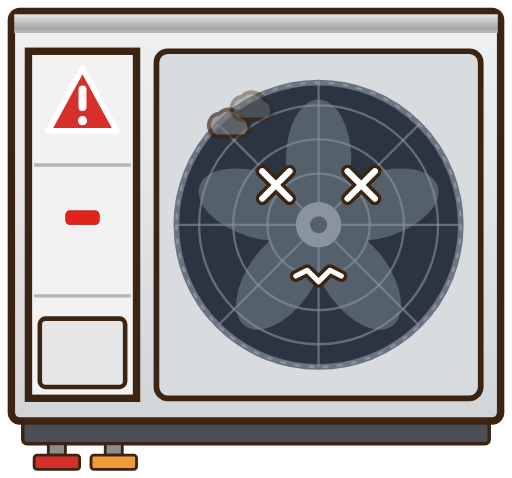
t = 0.00 s
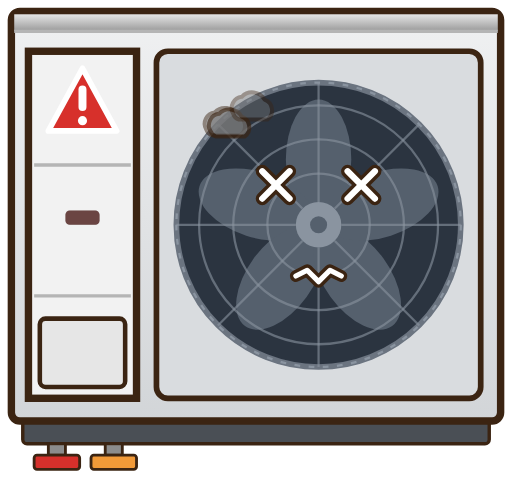
t = 0.60 s
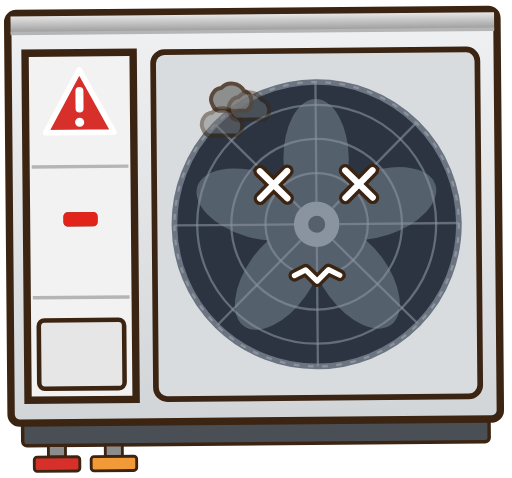
t = 1.40 s
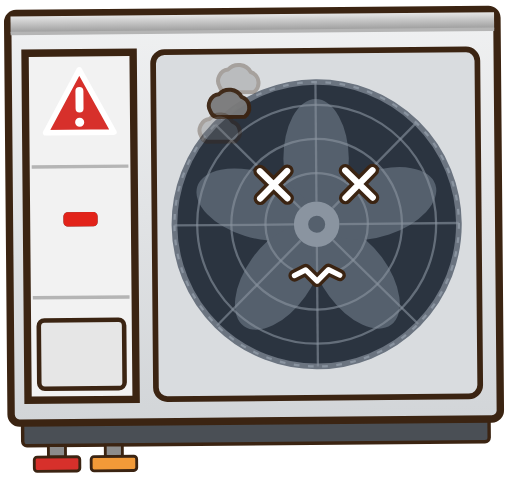
t = 2.00 s
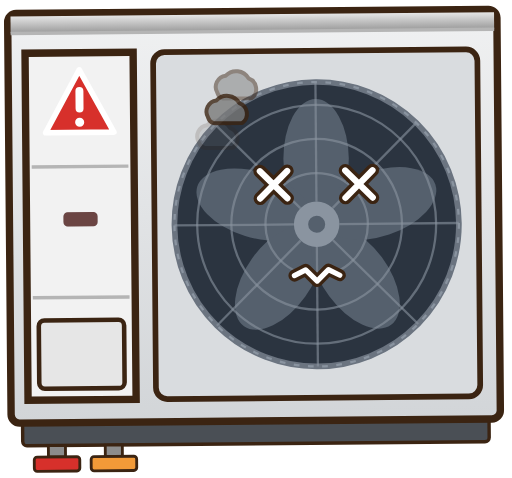
t = 2.60 s
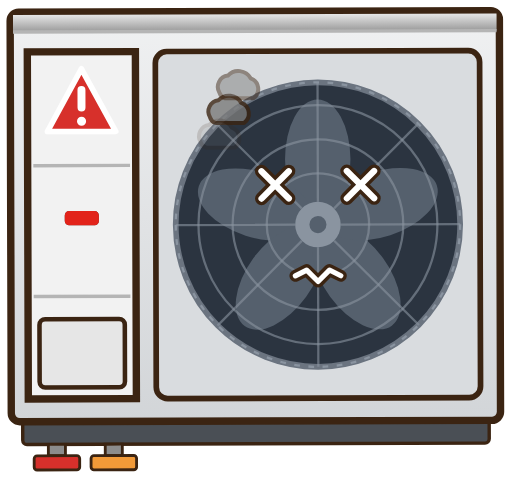
t = 3.40 s

The animated SVG that drew these frames (rendered in a browser with its animation timeline set to each time). Animation: 8 SMIL elements (animate=4,animateTransform=4); one cycle of 4.00 s, repeats indefinitely.

<svg xmlns="http://www.w3.org/2000/svg" width="180" height="168" viewBox="0 0 180 168" role="img" aria-labelledby="title">
  <title id="title">Fun: Luft/Wasser-Wärmepumpe Außengerät (Monoblock), Vorderansicht, Anschluss links</title>
  <defs>
    <linearGradient id="gB" x1="0" y1="0" x2="0" y2="1"><stop offset="0" stop-color="#E6E6E6"/><stop offset="0.07" stop-color="#E0E0E0"/><stop offset="1" stop-color="#999999"/></linearGradient>
    <linearGradient id="gG" x1="0" y1="0" x2="0" y2="1"><stop offset="0" stop-color="#F0F1F2"/><stop offset="1" stop-color="#D2D5D8"/></linearGradient>
  </defs>
  <g><animateTransform attributeName="transform" type="rotate" values="0 90 156;-1.5 90 156;1.5 90 156;-1 90 156;0 90 156" dur="0.6s" repeatCount="indefinite"/>
  <g transform="translate(180 0) scale(-1 1)">
    <rect x="8" y="147" width="164" height="9" rx="1.5" fill="#4A4F55" stroke="#3B2412" stroke-width="1.2"/>
    <rect x="4" y="4" width="172" height="144" rx="3" fill="url(#gG)" stroke="#3B2412" stroke-width="2.6"/>
    <rect x="5" y="5" width="170" height="6" fill="url(#gB)"/>
    <line x1="5" y1="11" x2="175" y2="11" stroke="#B5B5B5" stroke-width="1.2"/>
    <rect x="11" y="18" width="114" height="122" rx="4" fill="#D9DCDF" stroke="#3B2412" stroke-width="2"/>
    <circle cx="68" cy="79" r="50" fill="#2B3440" stroke="#6B7480" stroke-width="2"/>
    <g transform="rotate(-0.00 68 79)"><g>
    <ellipse cx="68" cy="56" rx="11.5" ry="21" fill="#55606D" transform="rotate(0 68 79)"/>
    <ellipse cx="68" cy="56" rx="11.5" ry="21" fill="#55606D" transform="rotate(72 68 79)"/>
    <ellipse cx="68" cy="56" rx="11.5" ry="21" fill="#55606D" transform="rotate(144 68 79)"/>
    <ellipse cx="68" cy="56" rx="11.5" ry="21" fill="#55606D" transform="rotate(216 68 79)"/>
    <ellipse cx="68" cy="56" rx="11.5" ry="21" fill="#55606D" transform="rotate(288 68 79)"/>
    <circle cx="68" cy="79" r="8" fill="#8A94A0"/>
    <circle cx="68" cy="79" r="3" fill="#55606D"/>
    </g></g>
    <circle cx="68" cy="79" r="18" fill="none" stroke="#8A94A0" stroke-opacity="0.6" stroke-width="0.8"/>
    <circle cx="68" cy="79" r="30" fill="none" stroke="#8A94A0" stroke-opacity="0.6" stroke-width="0.8"/>
    <circle cx="68" cy="79" r="42" fill="none" stroke="#8A94A0" stroke-opacity="0.6" stroke-width="0.8"/>
    <line x1="76.0" y1="79.0" x2="118.0" y2="79.0" stroke="#8A94A0" stroke-opacity="0.6" stroke-width="0.8"/>
    <line x1="73.7" y1="84.7" x2="103.4" y2="114.4" stroke="#8A94A0" stroke-opacity="0.6" stroke-width="0.8"/>
    <line x1="68.0" y1="87.0" x2="68.0" y2="129.0" stroke="#8A94A0" stroke-opacity="0.6" stroke-width="0.8"/>
    <line x1="62.3" y1="84.7" x2="32.6" y2="114.4" stroke="#8A94A0" stroke-opacity="0.6" stroke-width="0.8"/>
    <line x1="60.0" y1="79.0" x2="18.0" y2="79.0" stroke="#8A94A0" stroke-opacity="0.6" stroke-width="0.8"/>
    <line x1="62.3" y1="73.3" x2="32.6" y2="43.6" stroke="#8A94A0" stroke-opacity="0.6" stroke-width="0.8"/>
    <line x1="68.0" y1="71.0" x2="68.0" y2="29.0" stroke="#8A94A0" stroke-opacity="0.6" stroke-width="0.8"/>
    <line x1="73.7" y1="73.3" x2="103.4" y2="43.6" stroke="#8A94A0" stroke-opacity="0.6" stroke-width="0.8"/>
    <circle cx="68" cy="79" r="50" fill="none" stroke="#8A94A0" stroke-width="0.8" stroke-dasharray="2 3"/>
    <rect x="132" y="18" width="38" height="122" fill="#F2F2F2" stroke="#3B2412" stroke-width="2.6"/>
    <line x1="134" y1="58" x2="168" y2="58" stroke="#B5B5B5" stroke-width="1.2"/>
    <line x1="134" y1="104" x2="168" y2="104" stroke="#B5B5B5" stroke-width="1.2"/>
    <rect x="145" y="74" width="12" height="5" rx="1.5" fill="#4D4D4D"/>
    <rect x="136" y="112" width="30" height="24" rx="2" fill="#E6E6E6" stroke="#3B2412" stroke-width="1.6"/>
    <rect x="157" y="156" width="6" height="4" fill="#8C8C8C" stroke="#3B2412" stroke-width="1"/><rect x="152" y="160" width="16" height="5" rx="1" fill="#D7302B" stroke="#3B2412" stroke-width="1"/>
    <rect x="137" y="156" width="6" height="4" fill="#8C8C8C" stroke="#3B2412" stroke-width="1"/><rect x="132" y="160" width="16" height="5" rx="1" fill="#F29A38" stroke="#3B2412" stroke-width="1"/>
  </g>
  <rect x="23" y="74" width="12" height="5" rx="1.5" fill="#E2231A"><animate attributeName="opacity" values="1;.2" dur="1s" calcMode="discrete" repeatCount="indefinite"/></rect><path d="M29,24 L41,46 L17,46 Z" fill="#D7302B" stroke="#FFFFFF" stroke-width="2" stroke-linejoin="round"/><rect x="27.6" y="30" width="2.8" height="9" rx="1.4" fill="#FFFFFF"/><circle cx="29" cy="42.4" r="1.6" fill="#FFFFFF"/><path d="M92.2,60.2 l9.600000000000001,9.600000000000001 M101.8,60.2 l-9.600000000000001,9.600000000000001" stroke="#3B2412" stroke-width="4.6" stroke-linecap="round"/><path d="M122.2,60.2 l9.600000000000001,9.600000000000001 M131.8,60.2 l-9.600000000000001,9.600000000000001" stroke="#3B2412" stroke-width="4.6" stroke-linecap="round"/><path d="M104.0,97 l4.0,-2 l4.0,4 l4.0,-4 l4.0,2" fill="none" stroke="#3B2412" stroke-width="4.2" stroke-linejoin="round" stroke-linecap="round"/><path d="M92.2,60.2 l9.600000000000001,9.600000000000001 M101.8,60.2 l-9.600000000000001,9.600000000000001" stroke="#FFFFFF" stroke-width="2.2" stroke-linecap="round"/><path d="M122.2,60.2 l9.600000000000001,9.600000000000001 M131.8,60.2 l-9.600000000000001,9.600000000000001" stroke="#FFFFFF" stroke-width="2.2" stroke-linecap="round"/><path d="M104.0,97 l4.0,-2 l4.0,4 l4.0,-4 l4.0,2" fill="none" stroke="#FFFFFF" stroke-width="1.8" stroke-linejoin="round" stroke-linecap="round"/><g transform="translate(72 52)" opacity="0.90"><animateTransform attributeName="transform" type="translate" values="76 52;86 26" dur="2.4s" begin="0s" repeatCount="indefinite"/><animate attributeName="opacity" values="0;.95;0" dur="2.4s" begin="0s" repeatCount="indefinite"/><path d="M-6,0 a4,4 0 0 1 3,-6 a5,5 0 0 1 8,1 a4,4 0 0 1 1,7 h-10 a3,3 0 0 1 -2,-2 z" fill="#7A7A7A" stroke="#3B2412" stroke-width="1.4" stroke-linejoin="round"/></g><g transform="translate(80 46)" opacity="0.65"><animateTransform attributeName="transform" type="translate" values="76 52;86 26" dur="2.4s" begin="0.8s" repeatCount="indefinite"/><animate attributeName="opacity" values="0;.95;0" dur="2.4s" begin="0.8s" repeatCount="indefinite"/><path d="M-6,0 a4,4 0 0 1 3,-6 a5,5 0 0 1 8,1 a4,4 0 0 1 1,7 h-10 a3,3 0 0 1 -2,-2 z" fill="#7A7A7A" stroke="#3B2412" stroke-width="1.4" stroke-linejoin="round"/></g><g transform="translate(88 40)" opacity="0.40"><animateTransform attributeName="transform" type="translate" values="76 52;86 26" dur="2.4s" begin="1.6s" repeatCount="indefinite"/><animate attributeName="opacity" values="0;.95;0" dur="2.4s" begin="1.6s" repeatCount="indefinite"/><path d="M-6,0 a4,4 0 0 1 3,-6 a5,5 0 0 1 8,1 a4,4 0 0 1 1,7 h-10 a3,3 0 0 1 -2,-2 z" fill="#7A7A7A" stroke="#3B2412" stroke-width="1.4" stroke-linejoin="round"/></g>
</g>
</svg>
